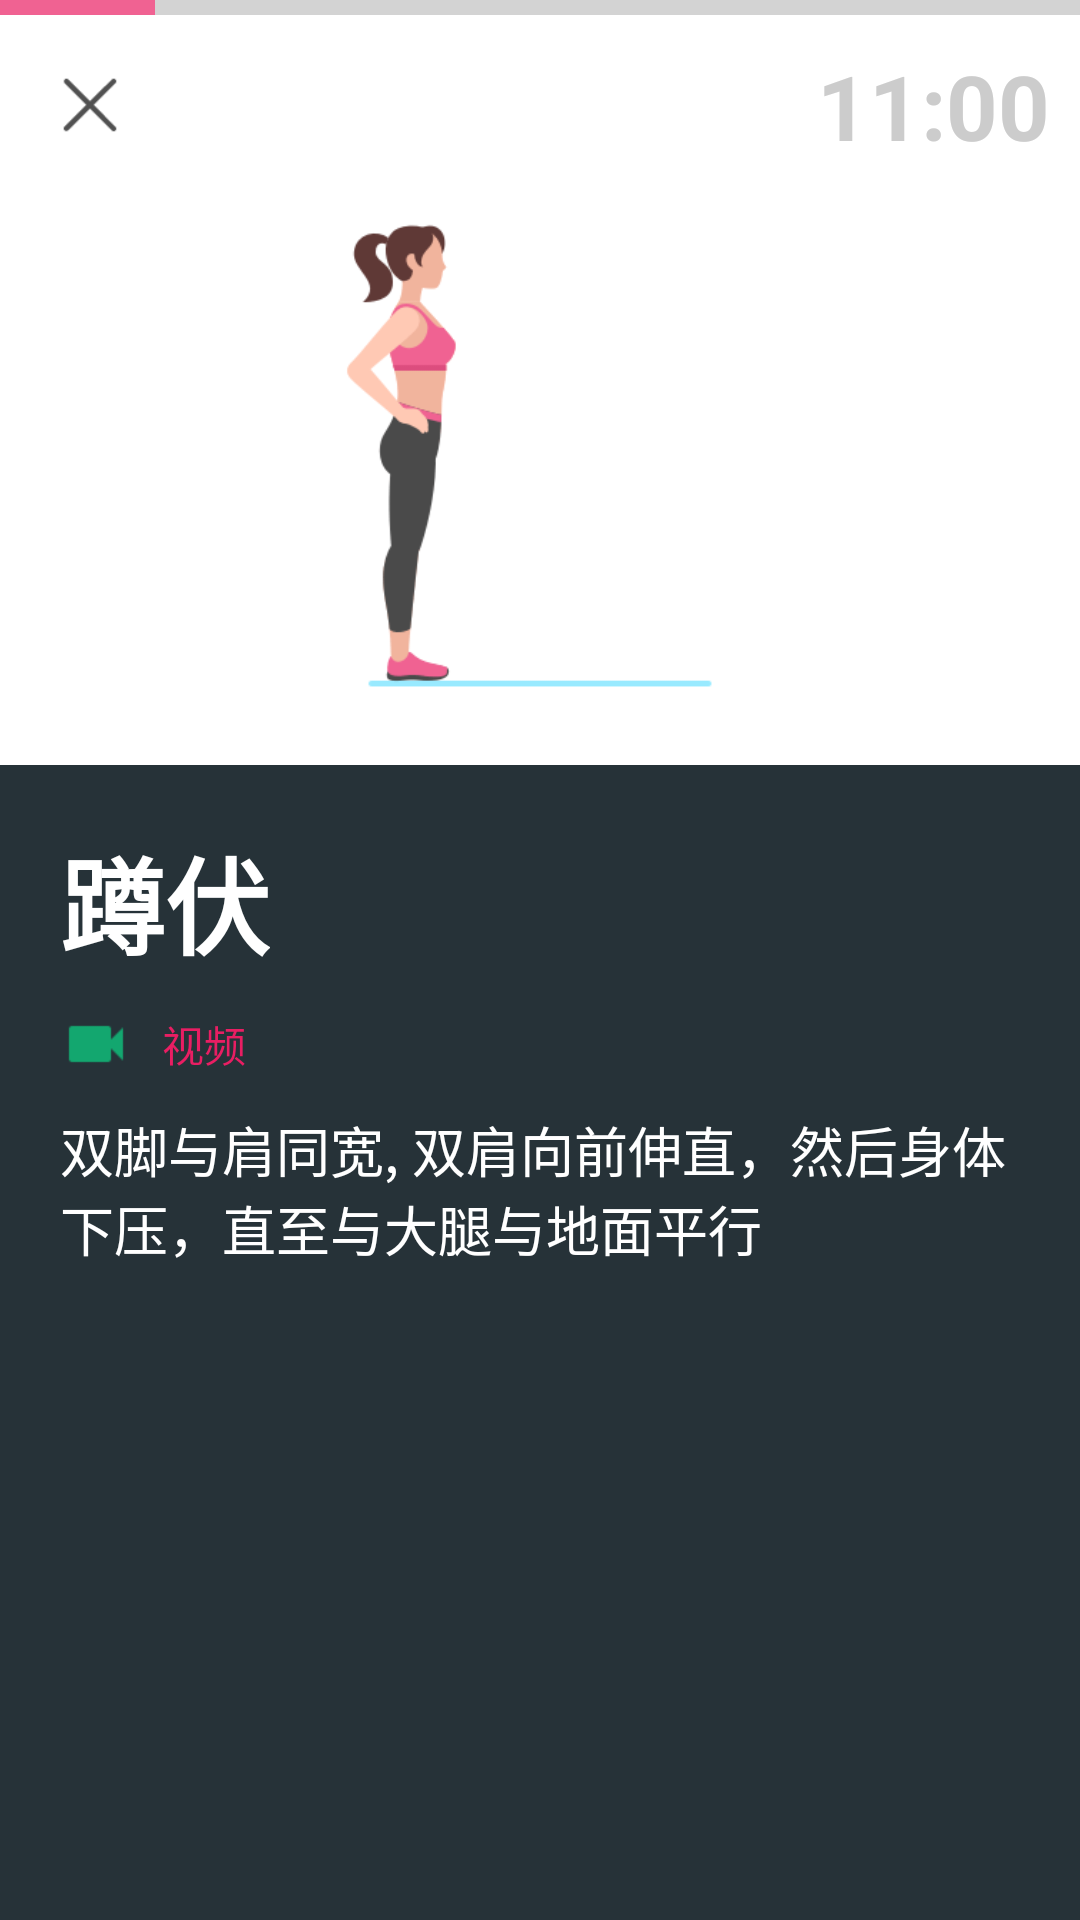

Layout XML and referenced resources for this Android screen:
<!-- AndroidManifest.xml: application theme AppTheme -->
<!-- res/layout/fragment_action_pause.xml -->
<?xml version="1.0" encoding="utf-8"?>
<ScrollView xmlns:android="http://schemas.android.com/apk/res/android"
	android:layout_width="match_parent"
	android:layout_height="match_parent"
	android:background="@color/gray_blue">

	<LinearLayout
		android:layout_width="match_parent"
		android:layout_height="wrap_content"
		android:orientation="vertical">

		<FrameLayout
			android:layout_width="match_parent"
			android:layout_height="5dp"
			android:background="@color/gray_d3">

			<ProgressBar
				android:id="@+id/id_fg_action_pause_progress_bar"
				style="@style/ActionProgressStyle"
				android:layout_width="match_parent"
				android:layout_height="5dp"
				android:max="7"
				android:progress="1" />
		</FrameLayout>


		<RelativeLayout
			android:layout_width="match_parent"
			android:layout_height="250dp"
			android:background="@color/white">

			<ImageView
				android:id="@+id/id_fg_action_pause_iv_guide"
				android:layout_width="match_parent"
				android:layout_height="200dp"
				android:layout_alignParentBottom="true"
				android:src="@drawable/lunge_1" />

			<ImageView
				android:id="@+id/id_fg_action_pause_iv_close"
				android:layout_width="60dp"
				android:layout_height="60dp"
				android:padding="20dp"
				android:src="@drawable/ic_close" />

			<TextView
				android:id="@+id/id_action_pause_tv_left_time"
				android:layout_width="wrap_content"
				android:layout_height="wrap_content"
				android:layout_alignParentRight="true"
				android:layout_margin="10dp"
				android:text="11:00"
				android:textColor="@color/gray"
				android:textSize="30sp"
				android:textStyle="bold" />

		</RelativeLayout>

		<LinearLayout
			android:layout_width="match_parent"
			android:layout_height="match_parent"
			android:orientation="vertical"
			android:padding="20dp">

			<TextView
				android:id="@+id/id_fg_action_pause_tv_name"
				style="@style/whiteTextStyle"
				android:text="@string/action_name"
				android:textSize="35sp"
				android:textStyle="bold" />

			<LinearLayout
				android:layout_width="wrap_content"
				android:layout_height="wrap_content"
				android:layout_marginTop="10dp"
				android:orientation="horizontal">

				<ImageView
					android:layout_width="wrap_content"
					android:layout_height="wrap_content"
					android:src="@drawable/td_ic_video" />

				<TextView
					android:id="@+id/id_fg_action_pause_tv_video"
					style="@style/whiteTextStyle"
					android:layout_gravity="center"
					android:layout_marginLeft="10dp"
					android:autoLink="all"
					android:text="@string/video"
					android:textColor="@color/green_16" />
			</LinearLayout>

			<TextView
				android:id="@+id/id_fg_action_pause_tv_action_desc"
				style="@style/whiteTextStyle"
				android:layout_marginTop="10dp"
				android:text="@string/action_desc_1"
				android:textSize="18sp" />
		</LinearLayout>

	</LinearLayout>
</ScrollView>
<!-- resources referenced by this layout -->
<resources>
  <color name="gray">#ccc</color>
  <color name="gray_blue">#263238</color>
  <color name="gray_d3">#ffd3d3d3</color>
  <color name="green_16">@color/colorAccent</color>
  <color name="white">#ffffff</color>
  <!-- drawable ic_close: png bitmap (drawable, 622 bytes) -->
  <!-- drawable lunge_1: png bitmap (drawable, 4508 bytes) -->
  <!-- drawable td_ic_video: png bitmap (drawable-xhdpi, 194 bytes) -->
  <string name="action_desc_1">双脚与肩同宽, 双肩向前伸直，然后身体下压，直至与大腿与地面平行</string>
  <string name="action_name">蹲伏</string>
  <string name="video">视频</string>
  <style name="ActionProgressStyle" parent="Base.Widget.AppCompat.ProgressBar.Horizontal">
  		<item name="android:maxHeight">50dp</item>
  		<item name="android:minHeight">5dp</item>
  		<item name="android:indeterminateOnly">false</item>
  		<item name="android:indeterminateDrawable">
  			@android:drawable/progress_indeterminate_horizontal
  		</item>
  		<item name="android:progressDrawable">@drawable/shape_progress_horizonal</item>
  	</style>
  <style name="whiteTextStyle">
  		<item name="android:layout_width">wrap_content</item>
  		<item name="android:layout_height">wrap_content</item>
  		<item name="android:textColor">@color/white</item>
  	</style>
  <style name="AppTheme" parent="Theme.AppCompat.Light.NoActionBar">
  		
  		<item name="colorPrimary">@color/colorPrimary</item>
  		<item name="colorPrimaryDark">@color/colorPrimaryDark</item>
  		<item name="colorAccent">@color/colorAccent</item>
  	</style>
  <color name="colorAccent">#e91e63</color>
  <!-- drawable shape_progress_horizonal (drawable) -->
  <layer-list xmlns:android="http://schemas.android.com/apk/res/android">
  	<item android:id="@android:id/background">
  		<clip>
  			<shape>
  				<solid android:color="@color/teal_200"></solid>
  			</shape>
  
  		</clip>
  	</item>
  	<item android:id="@android:id/secondaryProgress">
  		<clip>
  			<shape>
  				<solid android:color="@color/colorPrimary"></solid>
  			</shape>
  
  		</clip>
  	</item>
  	<item android:id="@android:id/progress">
  		<clip>
  			<shape>
  				<solid android:color="@color/colorPrimary"></solid>
  			</shape>
  
  		</clip>
  	</item>
  </layer-list>
  <color name="colorPrimary">@color/theme_color</color>
  <color name="colorPrimaryDark">@color/theme_color</color>
  <color name="teal_200">#f48fb1</color>
  <color name="theme_color">#f06292</color>
</resources>
